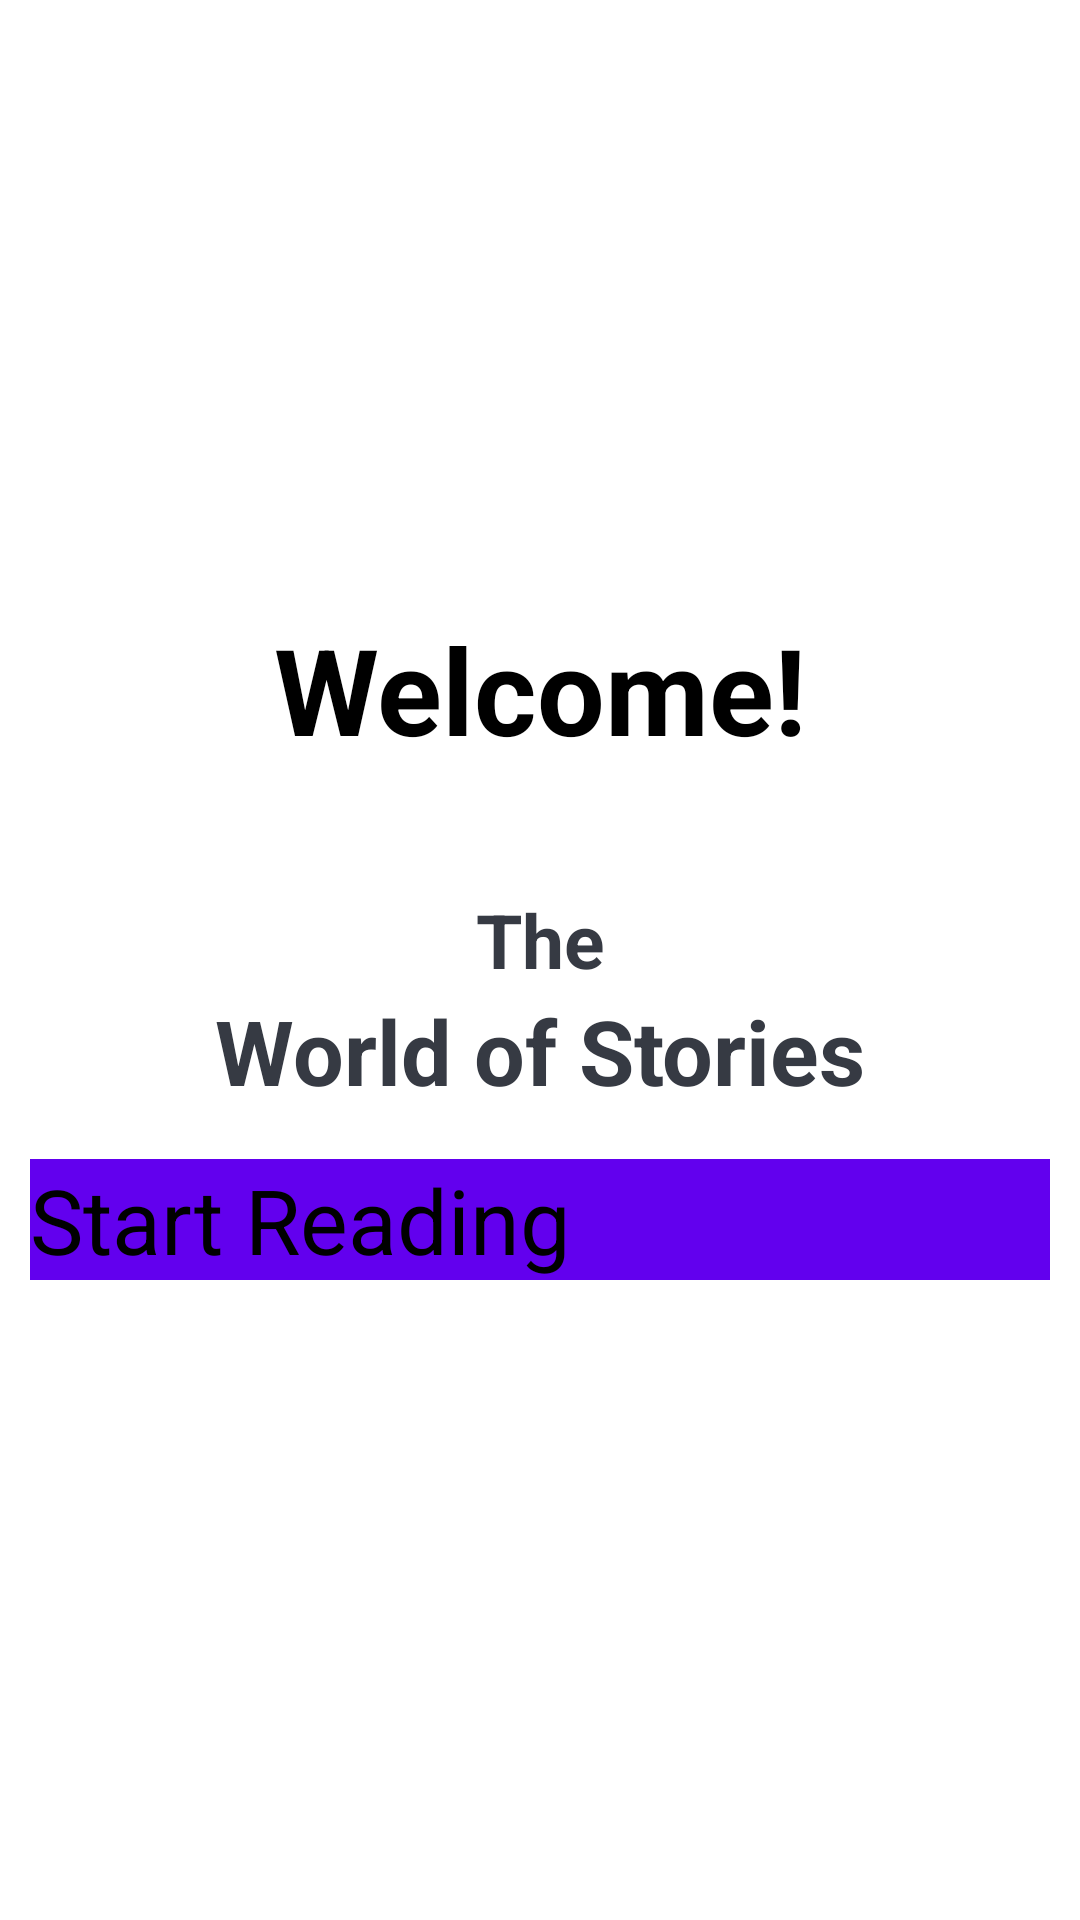

This screen was rendered from an Android layout file. Write that file and the resources it references.
<!-- AndroidManifest.xml: application theme Theme.StoryApp -->
<!-- res/layout/activity_main2.xml -->
<?xml version="1.0" encoding="utf-8"?>
<LinearLayout xmlns:android="http://schemas.android.com/apk/res/android"
    xmlns:app="http://schemas.android.com/apk/res-auto"
    xmlns:tools="http://schemas.android.com/tools"
    android:layout_width="match_parent"
    android:layout_height="match_parent"
    android:gravity="center"
    android:orientation="vertical"
    android:background="@drawable/book1"
    tools:context=".MainActivity2">


    <TextView
        android:id="@+id/tv_app_name"
        android:layout_width="match_parent"
        android:layout_height="wrap_content"
        android:text="Welcome!"
        android:layout_marginBottom="30dp"
        android:textSize="40sp"
        android:gravity="center"
        android:textStyle="bold"
        android:textColor="@color/black"/>

    <androidx.cardview.widget.CardView
        android:layout_height="wrap_content"
        android:layout_width="match_parent"
        android:layout_marginStart="20dp"
        android:layout_marginEnd="20dp"
        app:cardBackgroundColor="@color/black"
        app:cardCornerRadius="8dp"
        app:cardElevation="5dp">

    </androidx.cardview.widget.CardView>

    <LinearLayout
        android:layout_height="wrap_content"
        android:layout_width="match_parent"
        android:orientation="vertical"
        android:padding="10dp">
        <TextView
            android:layout_width="match_parent"
            android:layout_height="wrap_content"
            android:gravity="center"
            android:text="The"
            android:textColor="#363A43"
            android:textSize="25dp"
            android:textStyle="bold"/>

        <TextView
            android:layout_width="match_parent"
            android:layout_height="wrap_content"
            android:gravity="center"
            android:text="World of Stories"
            android:textColor="#363A43"
            android:textSize="30dp"
            android:textStyle="bold"/>


        <Button
            android:id="@+id/btn_start"
            android:layout_width="match_parent"
            android:layout_height="wrap_content"
            android:layout_marginTop="16dp"
            android:background="@color/purple_500"
            android:text="Start Reading"
            android:textColor="@android:color/black"
            android:textSize="30dp"
            app:backgroundTint="#87cefa"></Button>

    </LinearLayout>

</LinearLayout>
<!-- resources referenced by this layout -->
<resources>

  <!-- not gathered from this repository: default colours our renderer supplied (Android Studio template values) -->
  <color name="purple_500">#FF6200EE</color>
  <color name="black">#FF000000</color>
</resources>
